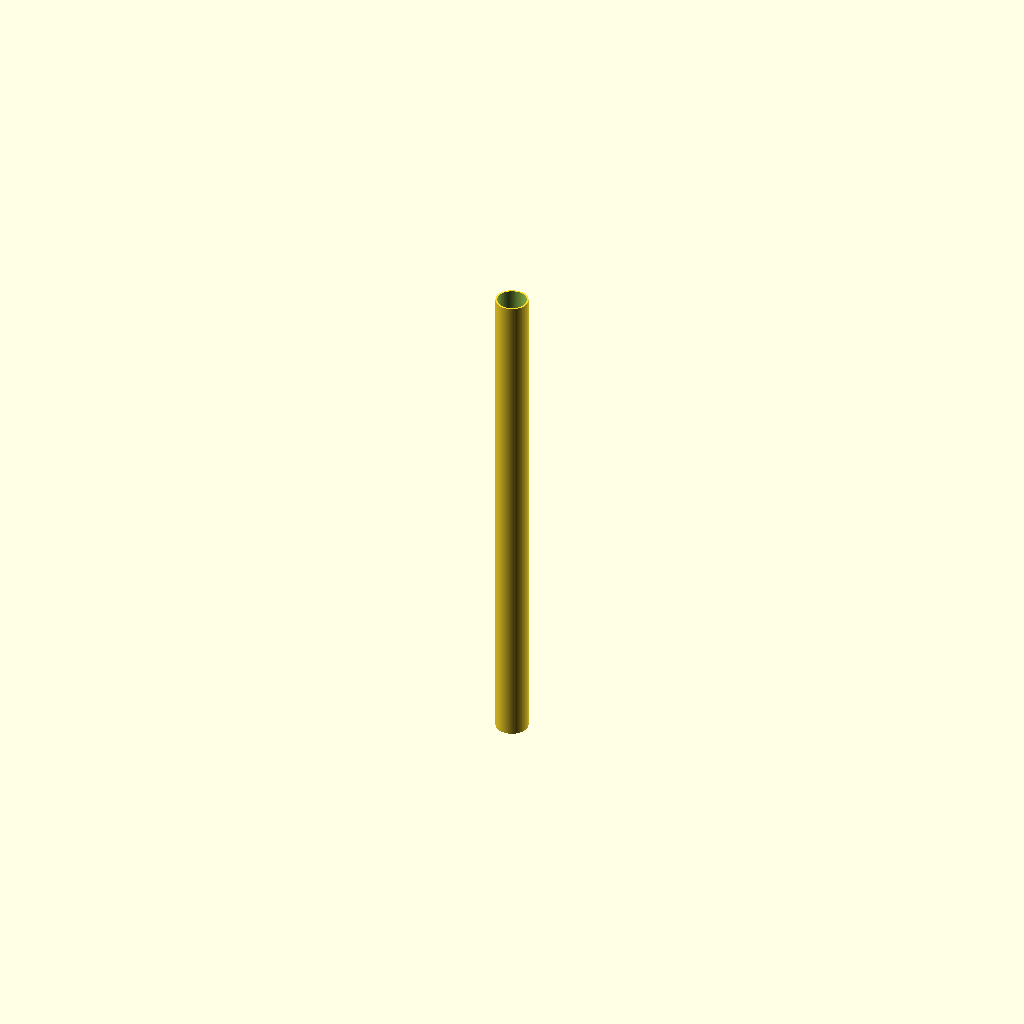
Cell 1: rendered with the file's own defaults.
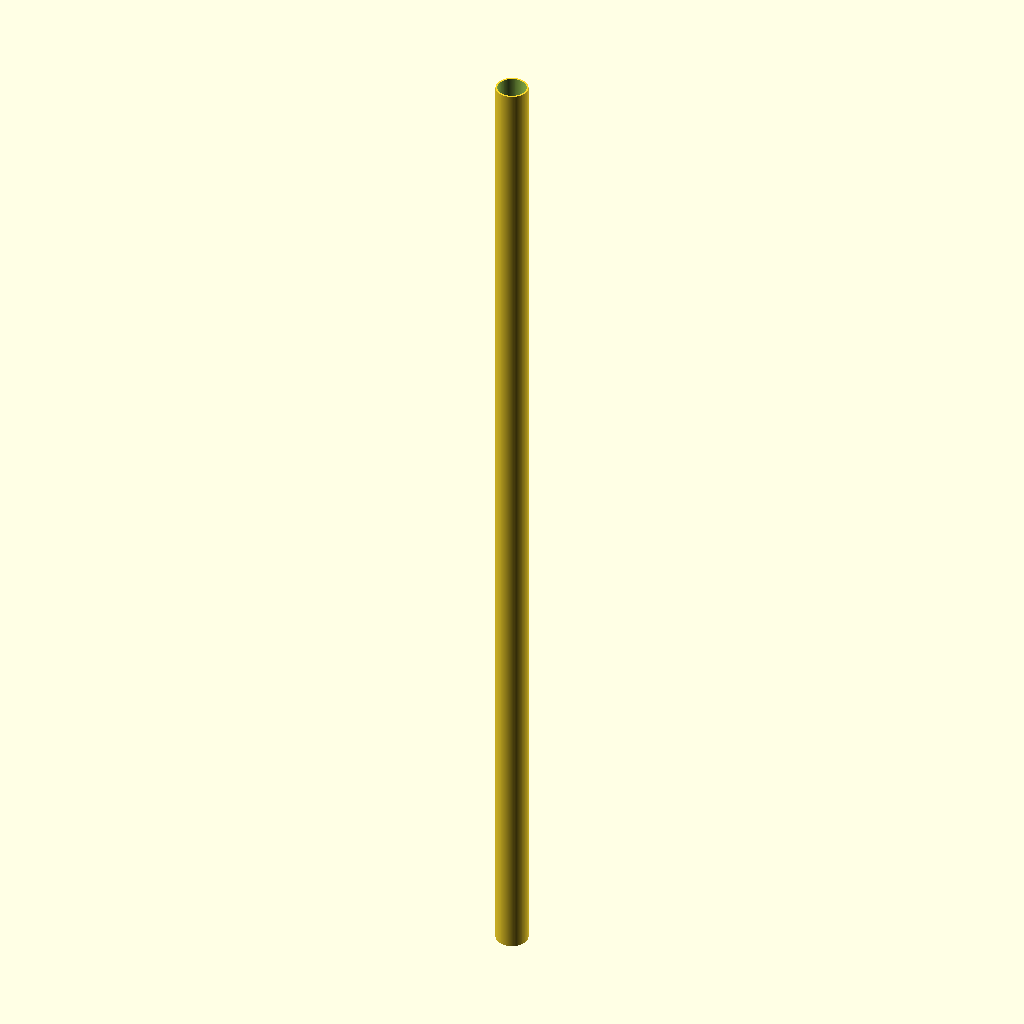
Cell 2: pipe_length = 1000 (everything else at default).
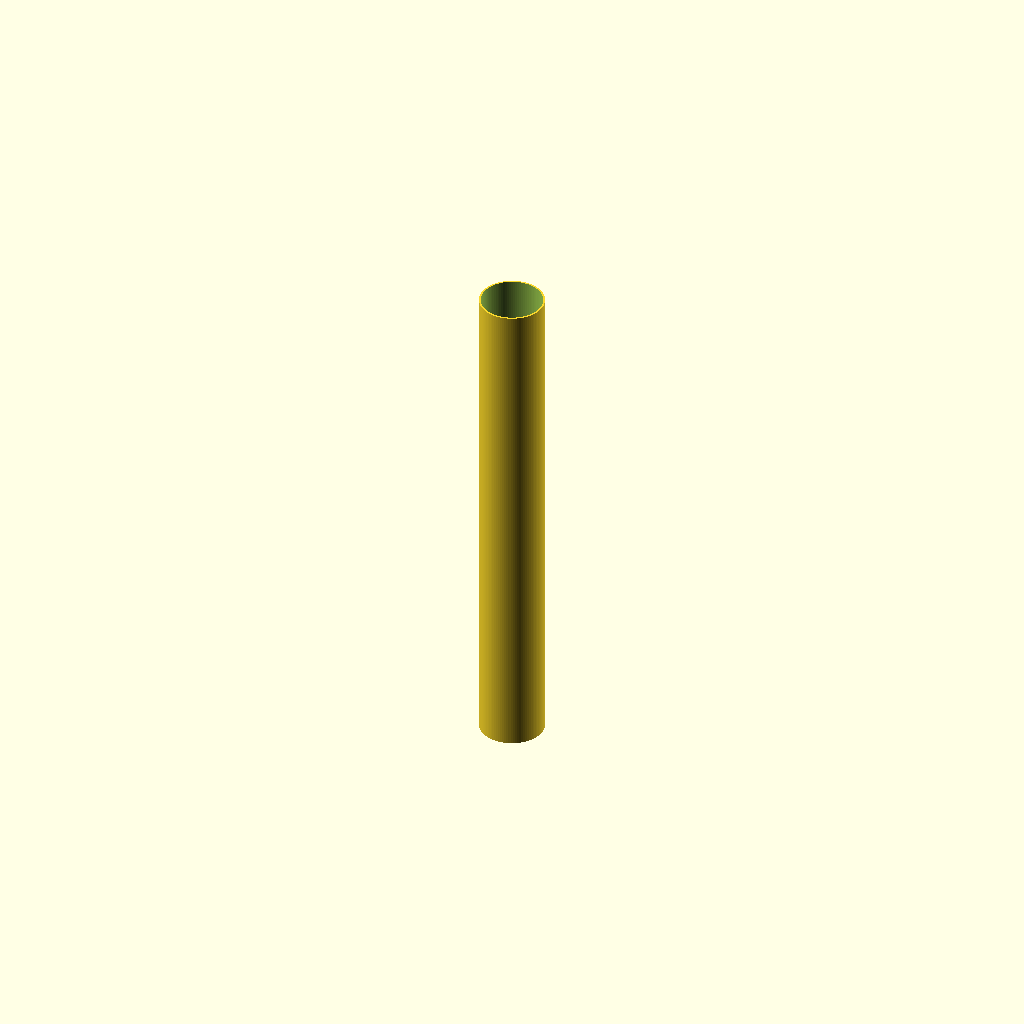
Cell 3 — od set to 64, the other parameters unchanged.
All cells are drawn from one camera (rotation 55°, 0°, 25°, orthographic, colour scheme Cornfield), so only the parameter changes between them.
The OpenSCAD source (results/gpt52/scad/ht_pipe__HT_32_pipe_500.scad):
$fn=96;

pipe_length = 500;
od = 32;
wall = 1.8;
id = od - 2*wall;

module ht_pipe(len, outer_d, inner_d){
    difference(){
        cylinder(h=len, d=outer_d, center=true);
        cylinder(h=len+2, d=inner_d, center=true);
    }
}

ht_pipe(pipe_length, od, id);
Parameter table extracted from the source (name, type, default, range or options):
pipe_length: number, default 500
od: number, default 32
wall: number, default 1.8
